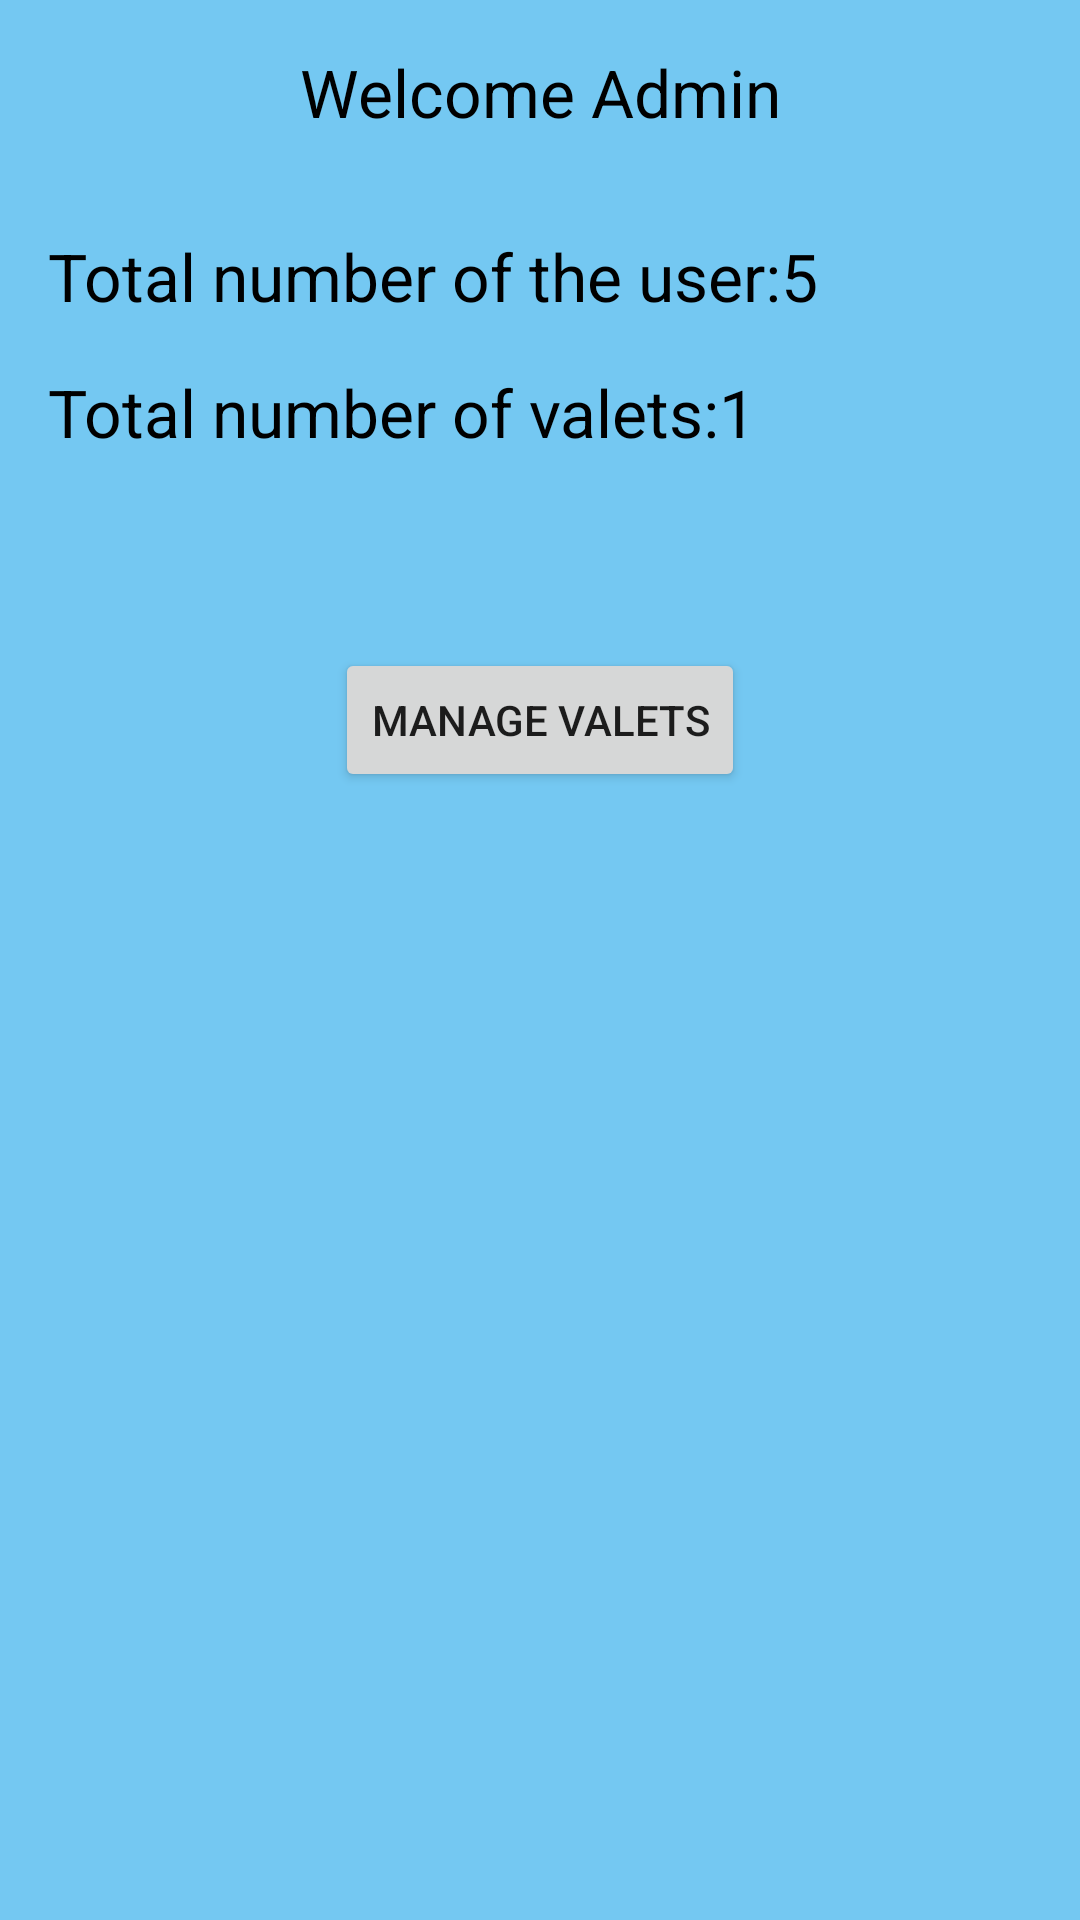

The Android layout XML behind this screen, and the referenced resources:
<!-- AndroidManifest.xml: application theme AppTheme -->
<!-- res/layout/activity_admin_main.xml -->
<?xml version="1.0" encoding="utf-8"?>
<android.support.constraint.ConstraintLayout xmlns:android="http://schemas.android.com/apk/res/android"
    xmlns:app="http://schemas.android.com/apk/res-auto"
    xmlns:tools="http://schemas.android.com/tools"
    android:layout_width="match_parent"
    android:layout_height="match_parent"
    tools:context=".AdminMainActivity"
    android:background="#74c8f2">

    <TextView
        android:id="@+id/textView3"
        android:layout_width="wrap_content"
        android:layout_height="wrap_content"
        android:layout_marginStart="8dp"
        android:layout_marginTop="16dp"
        android:layout_marginEnd="8dp"
        android:text="Welcome Admin"
        android:textColor="@android:color/black"
        android:textSize="22sp"
        app:layout_constraintEnd_toEndOf="parent"
        app:layout_constraintStart_toStartOf="parent"
        app:layout_constraintTop_toTopOf="parent" />

    <TextView
        android:id="@+id/textView4"
        android:layout_width="wrap_content"
        android:layout_height="wrap_content"
        android:layout_marginStart="16dp"
        android:layout_marginTop="32dp"
        android:text="Total number of the user:5"
        android:textColor="@android:color/black"
        android:textSize="22sp"
        app:layout_constraintStart_toStartOf="parent"
        app:layout_constraintTop_toBottomOf="@+id/textView3" />

    <TextView
        android:id="@+id/textView7"
        android:layout_width="wrap_content"
        android:layout_height="wrap_content"
        android:layout_marginStart="16dp"
        android:layout_marginTop="16dp"
        android:text="Total number of valets:1"
        android:textColor="@android:color/black"
        android:textSize="22sp"
        app:layout_constraintStart_toStartOf="parent"
        app:layout_constraintTop_toBottomOf="@+id/textView4" />

    <Button
        android:id="@+id/manageValetsButton"
        android:layout_width="wrap_content"
        android:layout_height="wrap_content"
        android:layout_marginStart="8dp"
        android:layout_marginTop="64dp"
        android:layout_marginEnd="8dp"
        android:text="Manage Valets"
        app:layout_constraintEnd_toEndOf="parent"
        app:layout_constraintStart_toStartOf="parent"
        app:layout_constraintTop_toBottomOf="@+id/textView7" />


</android.support.constraint.ConstraintLayout>
<!-- resources referenced by this layout -->
<resources>
  <style name="AppTheme" parent="Theme.AppCompat.Light.DarkActionBar">
          
          <item name="colorPrimary">#3c97bf</item>
          <item name="colorPrimaryDark">@color/colorPrimaryDark</item>
          <item name="colorAccent">@color/colorAccent</item>
      </style>
  <!-- not gathered from this repository: default colours our renderer supplied (Android Studio template values) -->
  <color name="colorPrimaryDark">#FF3700B3</color>
  <color name="colorAccent">#FF03DAC5</color>
</resources>
